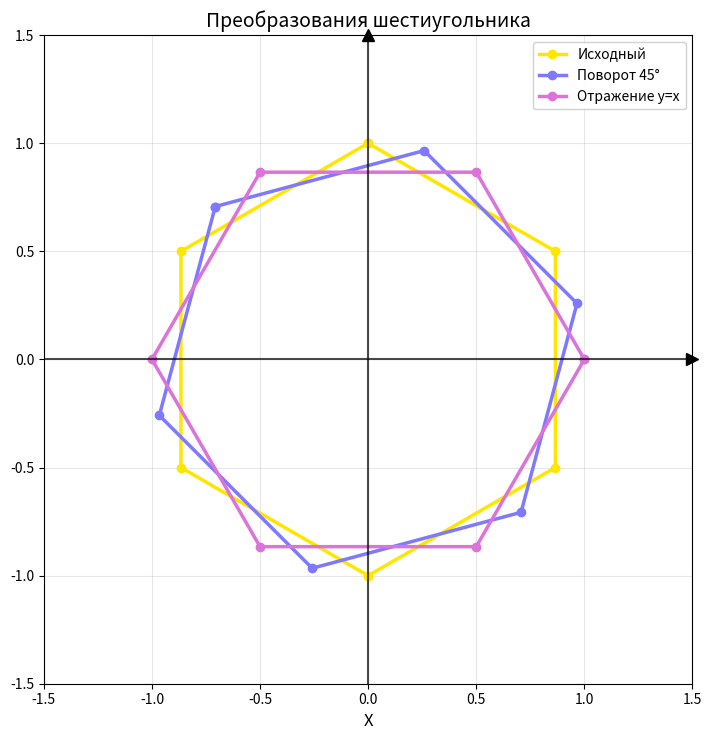

This figure's Python source:
import numpy as np
import matplotlib.pyplot as plt

angles = np.deg2rad([90, 150, 210, 270, 330, 30])
hexagon = np.column_stack([np.cos(angles), np.sin(angles)])
hexagon = np.vstack([hexagon, hexagon[0]])  # замыкаем контур

theta = np.deg2rad(45)
R = np.array([
    [np.cos(theta), -np.sin(theta)],
    [np.sin(theta),  np.cos(theta)]
])

M_yx = np.array([
    [0, 1],
    [1, 0]
])

P_rotated = hexagon @ R.T
P_reflected = hexagon @ M_yx.T


color_orig = "#FFE600"
color_rot  = "#7E79FF"
color_ref  = "#DB73D8"

fig, ax = plt.subplots(figsize=(7.5, 7.5))

# Рисуем фигуры с новыми цветами
ax.plot(hexagon[:, 0], hexagon[:, 1], "o-", color=color_orig, 
        label="Исходный", lw=2.5, markersize=6)
ax.plot(P_rotated[:, 0], P_rotated[:, 1], "o-", color=color_rot, 
        label="Поворот 45°", lw=2.5, markersize=6)
ax.plot(P_reflected[:, 0], P_reflected[:, 1], "o-", color=color_ref, 
        label="Отражение y=x", lw=2.5, markersize=6)

ax.axhline(0, color="black", lw=1.5, alpha=0.7)
ax.axvline(0, color="black", lw=1.5, alpha=0.7)

ax.plot(1, 0, ">k", transform=ax.get_yaxis_transform(), clip_on=False, markersize=8)
ax.plot(0, 1, "^k", transform=ax.get_xaxis_transform(), clip_on=False, markersize=8)

ax.grid(True, which="both", alpha=0.3)
ax.set_xlim(-1.5, 1.5)
ax.set_ylim(-1.5, 1.5)
ax.set_aspect("equal")

ax.set_xlabel("X", fontsize=12)
ax.set_title("Преобразования шестиугольника", fontsize=14)

# Легенда в правом верхнем углу
ax.legend(loc="upper right", framealpha=0.9)

plt.tight_layout()
plt.show()
